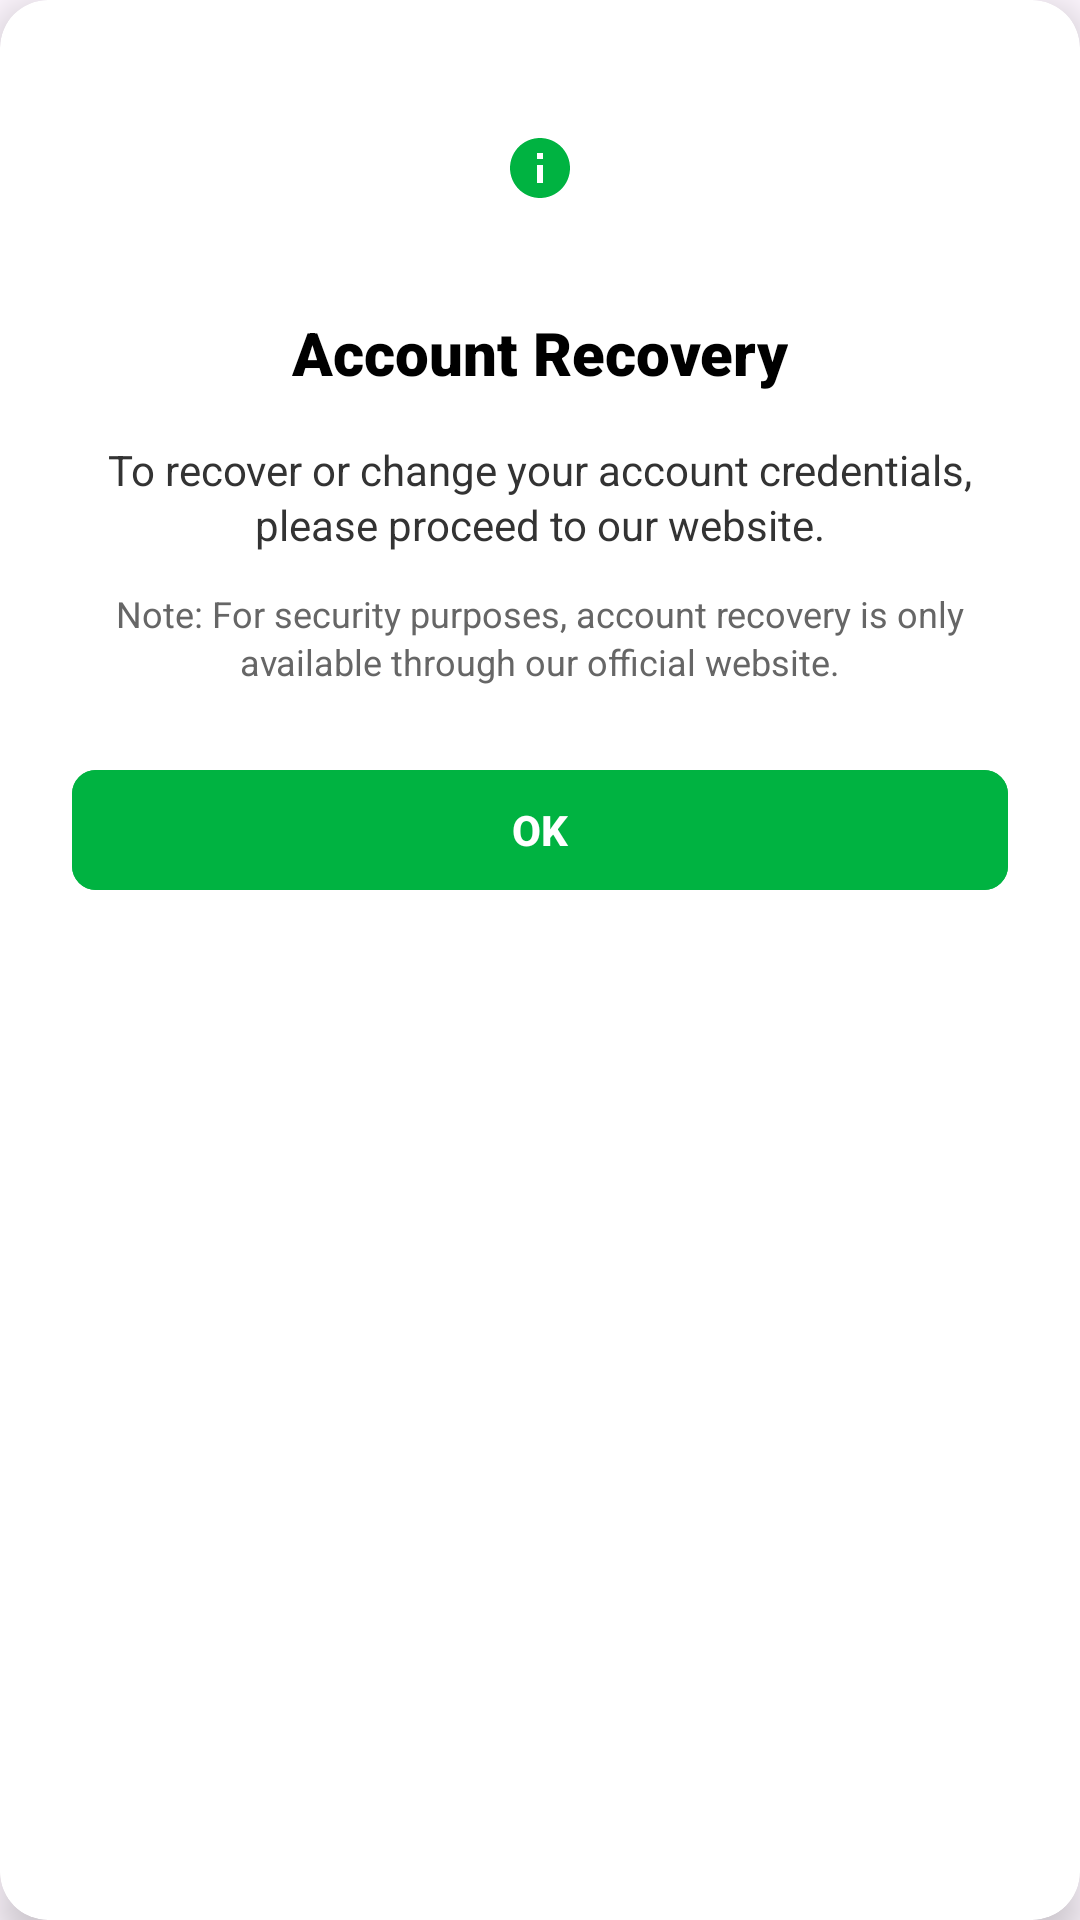

Android layout source for this screen:
<!-- AndroidManifest.xml: application theme Theme.IAttendance -->
<!-- res/layout/dialog_recovery.xml -->
<?xml version="1.0" encoding="utf-8"?>
<androidx.cardview.widget.CardView xmlns:android="http://schemas.android.com/apk/res/android"
    xmlns:app="http://schemas.android.com/apk/res-auto"
    android:layout_width="match_parent"
    android:layout_height="wrap_content"
    android:layout_margin="24dp"
    app:cardCornerRadius="16dp"
    app:cardElevation="8dp"
    app:cardBackgroundColor="#FFFFFF">

    <LinearLayout
        android:layout_width="match_parent"
        android:layout_height="wrap_content"
        android:orientation="vertical"
        android:padding="24dp">

        
        <ImageView
            android:layout_width="64dp"
            android:layout_height="64dp"
            android:layout_gravity="center_horizontal"
            android:layout_marginBottom="16dp"
            android:src="@drawable/ic_info"
            android:contentDescription="Info Icon"
            android:scaleType="centerInside"
            android:tint="#00b341" />

        
        <TextView
            android:id="@+id/titleText"
            android:layout_width="wrap_content"
            android:layout_height="wrap_content"
            android:layout_gravity="center_horizontal"
            android:layout_marginBottom="16dp"
            android:text="@string/recovery_title"
            android:textSize="20sp"
            android:textStyle="bold"
            android:textColor="#000000"
            android:fontFamily="sans-serif-black" />

        
        <TextView
            android:id="@+id/messageText"
            android:layout_width="wrap_content"
            android:layout_height="wrap_content"
            android:layout_gravity="center_horizontal"
            android:layout_marginBottom="12dp"
            android:text="@string/recovery_message"
            android:textSize="14sp"
            android:textColor="#333333"
            android:gravity="center"
            android:fontFamily="sans-serif"
            android:lineSpacingExtra="2dp" />

        
        <TextView
            android:id="@+id/noteText"
            android:layout_width="wrap_content"
            android:layout_height="wrap_content"
            android:layout_gravity="center_horizontal"
            android:layout_marginBottom="24dp"
            android:text="@string/recovery_note"
            android:textSize="12sp"
            android:textColor="#666666"
            android:gravity="center"
            android:fontFamily="sans-serif"
            android:lineSpacingExtra="2dp" />

        
        <com.google.android.material.button.MaterialButton
            android:id="@+id/okButton"
            android:layout_width="match_parent"
            android:layout_height="48dp"
            android:text="@string/ok_button"
            android:textSize="14sp"
            android:textStyle="bold"
            android:textColor="#FFFFFF"
            android:backgroundTint="#00b341"
            android:fontFamily="sans-serif-medium"
            app:cornerRadius="8dp"
            app:elevation="2dp" />

    </LinearLayout>

</androidx.cardview.widget.CardView>
<!-- resources referenced by this layout -->
<resources>
  <!-- drawable ic_info (drawable) -->
  <vector xmlns:android="http://schemas.android.com/apk/res/android"
      android:width="24dp"
      android:height="24dp"
      android:viewportWidth="24"
      android:viewportHeight="24"
      android:tint="#666666">
    <path
        android:fillColor="#666666"
        android:pathData="M12,2C6.48,2 2,6.48 2,12s4.48,10 10,10 10,-4.48 10,-10S17.52,2 12,2zM13,17h-2v-6h2v6zM13,9h-2L11,7h2v2z"/>
  </vector>
  <string name="ok_button">OK</string>
  <string name="recovery_message">To recover or change your account credentials, please proceed to our website.</string>
  <string name="recovery_note">Note: For security purposes, account recovery is only available through our official website.</string>
  <string name="recovery_title">Account Recovery</string>
  <style name="Theme.IAttendance" parent="Base.Theme.IAttendance" />
  <style name="Base.Theme.IAttendance" parent="Theme.Material3.DayNight.NoActionBar">
          
          
      </style>
</resources>
